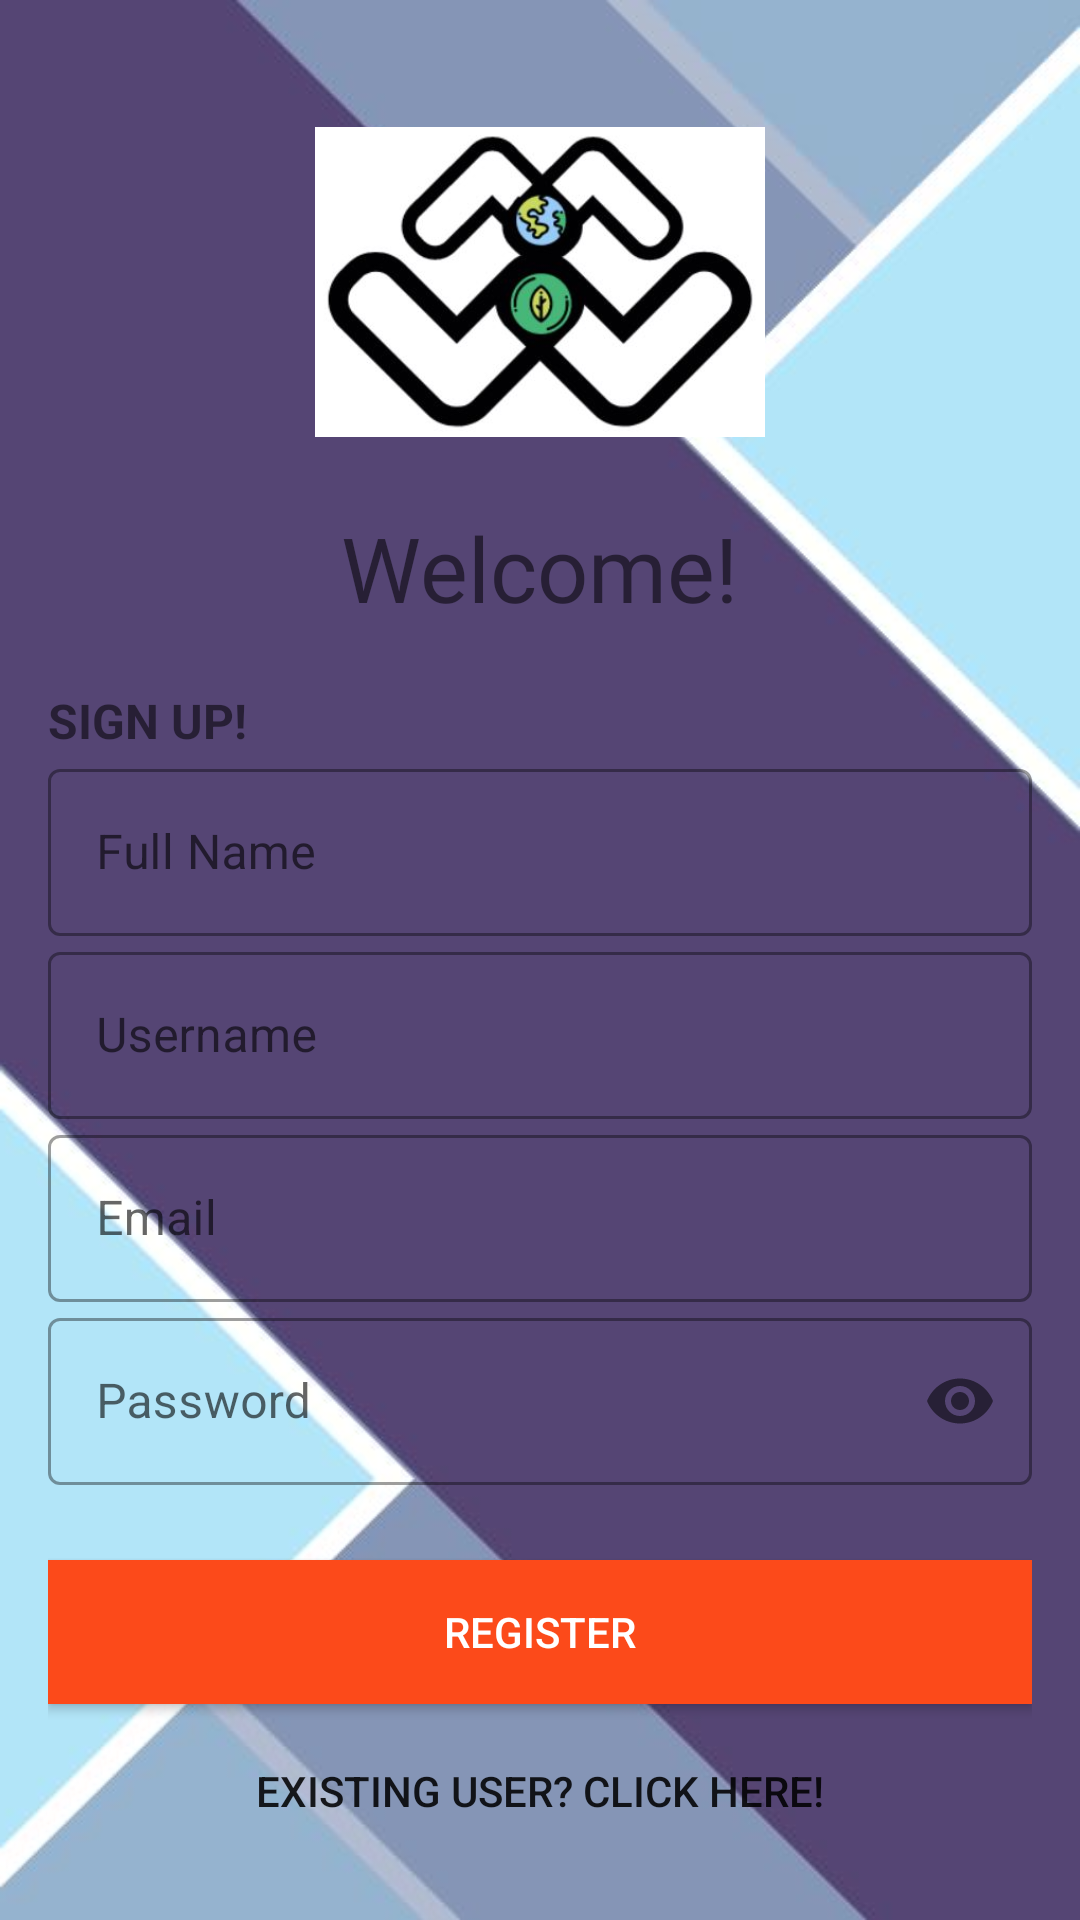

The Android layout XML behind this screen, and the referenced resources:
<!-- AndroidManifest.xml: application theme Theme.EBCP -->
<!-- res/layout/activity_sign_up.xml -->
<?xml version="1.0" encoding="utf-8"?>
<ScrollView xmlns:android="http://schemas.android.com/apk/res/android"
    xmlns:app="http://schemas.android.com/apk/res-auto"
    xmlns:tools="http://schemas.android.com/tools"
    android:layout_width="match_parent"
    android:layout_height="match_parent"
    android:background="@drawable/bg3"
    tools:context=".SignUpActivity">

    <LinearLayout
        android:layout_width="match_parent"
        android:layout_height="wrap_content"
        android:layout_gravity="center_vertical"
        android:orientation="vertical"
        android:padding="16dp">

        <ImageView
            android:id="@+id/signUpImage"
            android:layout_width="150dp"
            android:layout_height="150dp"
            android:layout_gravity="center"
            android:src="@drawable/logo"/>
        
        <TextView
            android:id="@+id/signUpText"
            android:layout_width="wrap_content"
            android:layout_height="wrap_content"
            android:layout_gravity="center"
            android:fontFamily="@font/bungee"
            android:text="Welcome!"
            android:textSize="30sp"
            android:gravity="center"/>
        <TextView
            android:id="@+id/SignUpDesc"
            android:layout_width="wrap_content"
            android:layout_height="wrap_content"
            android:layout_marginTop="20dp"
            android:text="SIGN UP!"
            android:textStyle="bold"
            android:textSize="16sp"/>

        <LinearLayout
            android:layout_width="match_parent"
            android:layout_height="wrap_content"
            android:layout_marginBottom="20dp"
            android:orientation="vertical">

            <com.google.android.material.textfield.TextInputLayout

                android:layout_width="match_parent"
                android:layout_height="wrap_content"
                android:hint="Full Name"
                style="@style/Widget.MaterialComponents.TextInputLayout.OutlinedBox">

            <com.google.android.material.textfield.TextInputEditText
                android:id="@+id/signUp_name"
                android:layout_width="match_parent"
                android:layout_height="wrap_content"
                android:inputType="text"/>

            </com.google.android.material.textfield.TextInputLayout>

            <com.google.android.material.textfield.TextInputLayout

                android:layout_width="match_parent"
                android:layout_height="wrap_content"
                android:hint="Username"
                style="@style/Widget.MaterialComponents.TextInputLayout.OutlinedBox">

                <com.google.android.material.textfield.TextInputEditText
                    android:id="@+id/signUp_username"
                    android:layout_width="match_parent"
                    android:layout_height="wrap_content"
                    android:inputType="text"/>

            </com.google.android.material.textfield.TextInputLayout>

            <com.google.android.material.textfield.TextInputLayout

                android:layout_width="match_parent"
                android:layout_height="wrap_content"
                android:hint="Email"
                style="@style/Widget.MaterialComponents.TextInputLayout.OutlinedBox">

                <com.google.android.material.textfield.TextInputEditText
                    android:id="@+id/signUp_email"
                    android:layout_width="match_parent"
                    android:layout_height="wrap_content"
                    android:inputType="textEmailAddress"/>

            </com.google.android.material.textfield.TextInputLayout>

            <com.google.android.material.textfield.TextInputLayout

                android:layout_width="match_parent"
                android:layout_height="wrap_content"
                android:hint="Password"

                app:passwordToggleEnabled="true"
                style="@style/Widget.MaterialComponents.TextInputLayout.OutlinedBox">

                <com.google.android.material.textfield.TextInputEditText
                    android:id="@+id/signUp_password"
                    android:layout_width="match_parent"
                    android:layout_height="wrap_content"
                    android:inputType="textPassword"/>

            </com.google.android.material.textfield.TextInputLayout>


        </LinearLayout>

        <Button
            android:id="@+id/btn_register"
            android:layout_width="match_parent"
            android:layout_height="wrap_content"
            android:layout_marginTop="5dp"
            android:background="#FC4A1A"
            android:text="Register"
            android:layout_marginBottom="5dp"
            android:textColor="@color/white"/>

        <Button
            android:id="@+id/btn_toLogin"
            android:layout_width="match_parent"
            android:layout_height="wrap_content"
            android:background="#00000000"
            android:elevation="0dp"
            android:text="Existing User? Click Here!"
            android:textSize="14sp"/>



    </LinearLayout>

</ScrollView>
<!-- resources referenced by this layout -->
<resources>
  <!-- drawable bg3: png bitmap (drawable, 36858 bytes) -->
  <!-- drawable logo: jpg bitmap (drawable, 24596 bytes) -->
  <style name="Theme.EBCP" parent="Theme.MaterialComponents.DayNight.NoActionBar">
          
          <item name="colorPrimary">@color/purple_500</item>
          <item name="colorPrimaryVariant">@color/purple_700</item>
          <item name="colorOnPrimary">@color/white</item>
          
          <item name="colorSecondary">@color/teal_200</item>
          <item name="colorSecondaryVariant">@color/teal_700</item>
          <item name="colorOnSecondary">@color/black</item>
          
          <item name="android:statusBarColor" tools:targetApi="l">?attr/colorPrimaryVariant</item>
          
      </style>
  <!-- not gathered from this repository: default colours our renderer supplied (Android Studio template values) -->
  <color name="purple_500">#FF6200EE</color>
  <color name="purple_700">#FF3700B3</color>
  <color name="teal_200">#FF03DAC5</color>
  <color name="teal_700">#FF018786</color>
  <color name="black">#FF000000</color>
  <color name="white">#FFFFFFFF</color>
</resources>
